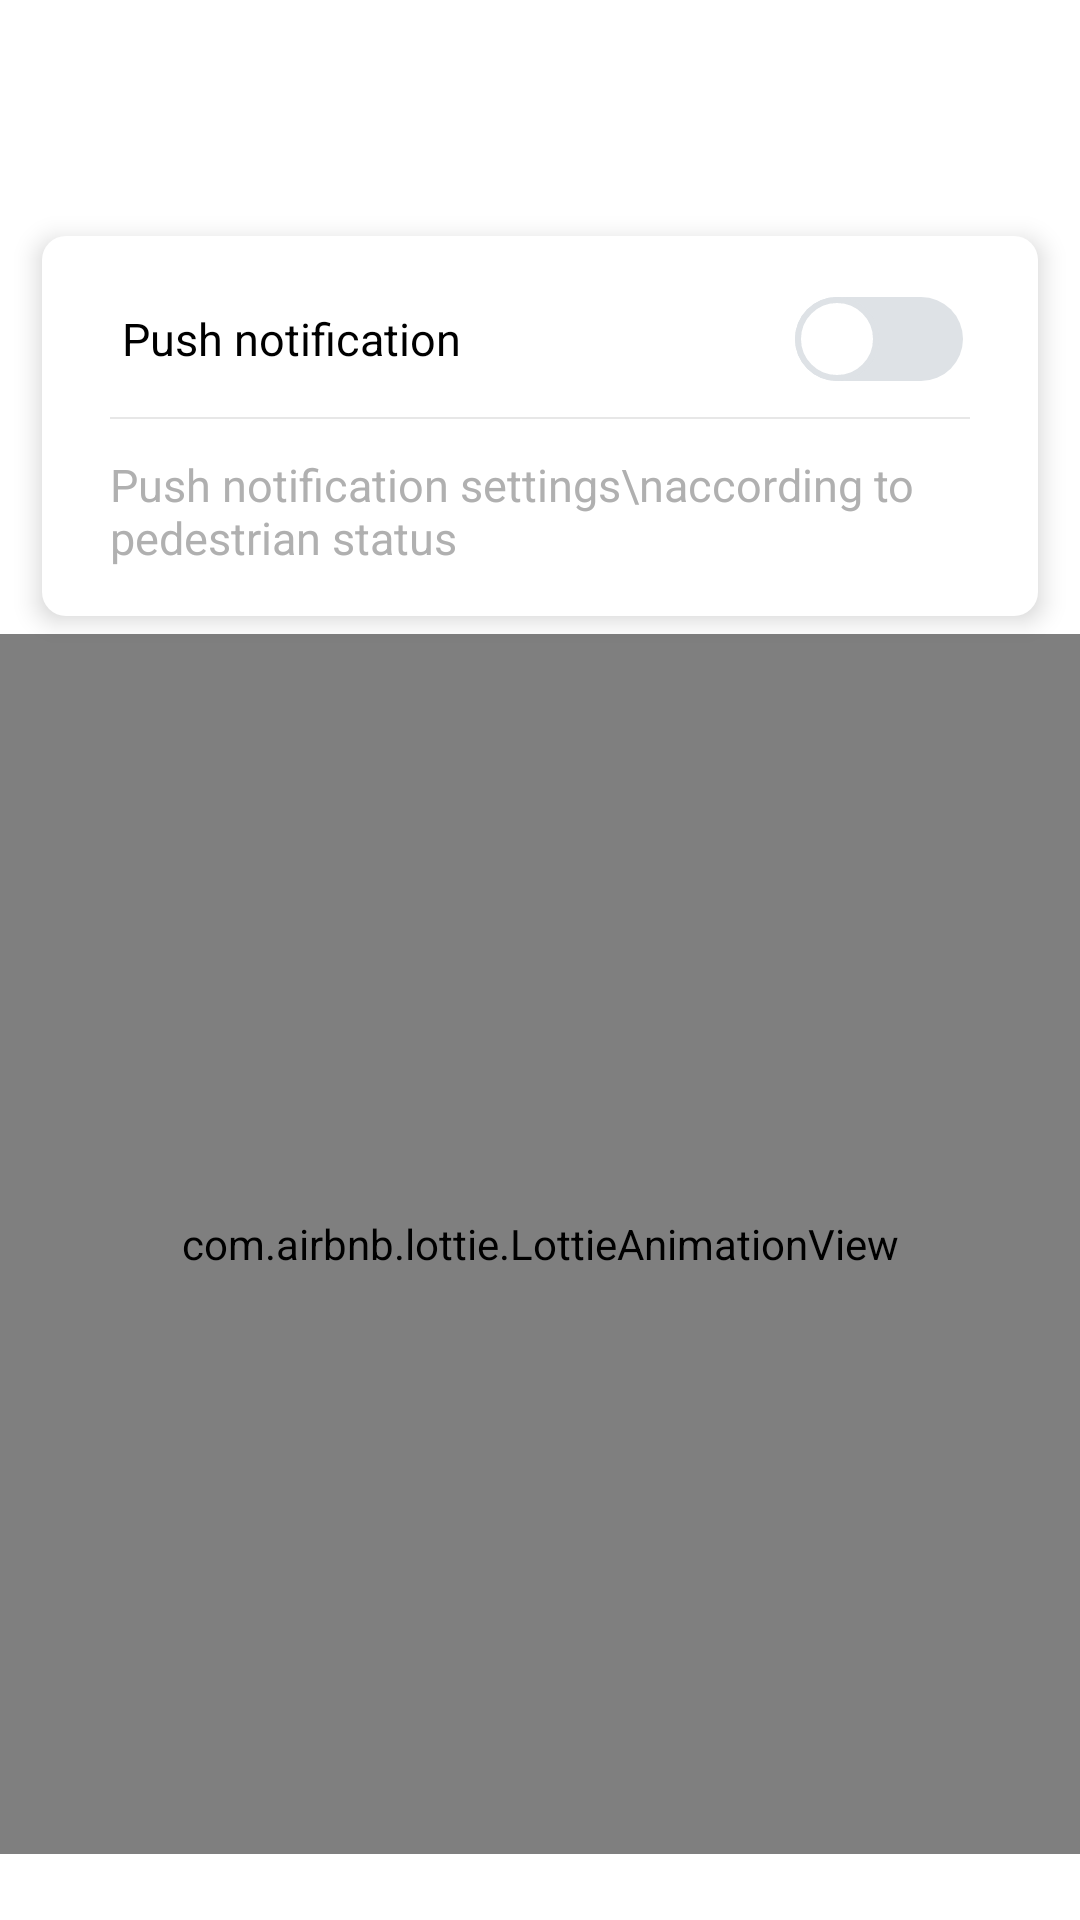

Produce the Android XML layout that renders to this screen, including the resource entries it uses.
<!-- AndroidManifest.xml: application theme Theme.Hackerton -->
<!-- res/layout/activity_main.xml -->
<?xml version="1.0" encoding="utf-8"?>
<layout xmlns:android="http://schemas.android.com/apk/res/android"
    xmlns:app="http://schemas.android.com/apk/res-auto"
    xmlns:tools="http://schemas.android.com/tools">

    <androidx.constraintlayout.widget.ConstraintLayout
        android:layout_width="match_parent"
        android:layout_height="match_parent"
        tools:context=".view.MainActivity">

        <androidx.constraintlayout.widget.ConstraintLayout
            android:id="@+id/push_box"
            android:layout_width="match_parent"
            android:layout_height="wrap_content"
            android:layout_marginHorizontal="14dp"
            android:layout_marginTop="78.5dp"
            android:background="@drawable/bg_login_background"
            android:elevation="5dp"
            android:paddingBottom="16dp"
            app:layout_constraintTop_toTopOf="parent">

            <TextView
                android:id="@+id/title_text"
                android:layout_width="wrap_content"
                android:layout_height="wrap_content"
                android:layout_marginStart="26.5dp"
                android:layout_marginTop="24dp"
                android:text="Push notification"
                android:textColor="@color/black"
                android:textSize="15sp"
                app:layout_constraintStart_toStartOf="parent"
                app:layout_constraintTop_toTopOf="parent" />

            <androidx.appcompat.widget.SwitchCompat
                android:id="@+id/noti_switch"
                android:layout_width="wrap_content"
                android:layout_height="wrap_content"
                android:layout_marginEnd="25dp"
                android:background="@null"
                android:foreground="@null"
                android:thumb="@drawable/setting_selector_thumb"
                app:layout_constraintBottom_toBottomOf="@+id/title_text"
                app:layout_constraintEnd_toEndOf="parent"
                app:layout_constraintTop_toTopOf="@+id/title_text"
                app:track="@drawable/setting_selector_switch" />

            <View
                android:id="@+id/underline"
                android:layout_width="match_parent"
                android:layout_height="0.5dp"
                android:layout_marginHorizontal="22.5dp"
                android:layout_marginTop="16dp"
                android:background="#e7e7e7"
                app:layout_constraintTop_toBottomOf="@+id/title_text" />

            <TextView
                android:layout_width="wrap_content"
                android:layout_height="wrap_content"
                android:layout_marginTop="11.5dp"
                android:text="Push notification settings\naccording to pedestrian status"
                android:textColor="#b0b0b0"
                android:textSize="15sp"
                app:layout_constraintStart_toStartOf="@+id/underline"
                app:layout_constraintTop_toBottomOf="@+id/underline" />

        </androidx.constraintlayout.widget.ConstraintLayout>

        <com.airbnb.lottie.LottieAnimationView
            android:id="@+id/walk_animation"
            android:layout_width="match_parent"
            android:layout_height="0dp"
            android:layout_marginTop="6dp"
            android:layout_marginBottom="22dp"
            app:layout_constraintBottom_toBottomOf="parent"
            app:layout_constraintTop_toBottomOf="@+id/push_box"
            app:lottie_autoPlay="true"
            app:lottie_loop="true"
            app:lottie_rawRes="@raw/walk" />

        <com.airbnb.lottie.LottieAnimationView
            android:id="@+id/red_light_animation"
            android:layout_width="180dp"
            android:layout_height="280dp"
            android:layout_marginTop="6dp"
            android:layout_marginBottom="22dp"
            app:layout_constraintTop_toBottomOf="@+id/push_box"
            app:layout_constraintEnd_toEndOf="parent"
            app:lottie_autoPlay="true"
            app:lottie_loop="true"
            app:lottie_rawRes="@raw/red_light"
            android:visibility="gone"/>

        <com.airbnb.lottie.LottieAnimationView
            android:id="@+id/green_light_animation"
            android:layout_width="180dp"
            android:layout_height="280dp"
            android:layout_marginTop="6dp"
            android:layout_marginBottom="22dp"
            app:layout_constraintTop_toBottomOf="@+id/push_box"
            app:layout_constraintEnd_toEndOf="parent"
            app:lottie_autoPlay="true"
            app:lottie_loop="true"
            app:lottie_rawRes="@raw/green_light"
            android:visibility="gone"/>

        <TextView
            android:id="@+id/stay_time"
            android:layout_width="wrap_content"
            android:layout_height="wrap_content"
            android:text="10"
            android:layout_marginTop="20dp"
            android:layout_marginStart="30dp"
            android:textColor="@color/black"
            android:textSize="80sp"
            app:layout_constraintStart_toStartOf="@+id/push_box"
            app:layout_constraintTop_toBottomOf="@+id/push_box"
            android:visibility="gone"/>

        <TextView
            android:id="@+id/danger"
            android:layout_width="wrap_content"
            android:layout_height="wrap_content"
            android:text="Danger!!"
            android:layout_marginTop="150dp"
            android:textColor="#FF0000"
            android:textSize="80sp"
            app:layout_constraintStart_toStartOf="@+id/push_box"
            app:layout_constraintEnd_toEndOf="@+id/push_box"
            app:layout_constraintTop_toBottomOf="@+id/push_box"
            android:visibility="gone"/>

    </androidx.constraintlayout.widget.ConstraintLayout>
</layout>
<!-- resources referenced by this layout -->
<resources>
  <!-- drawable bg_login_background (drawable) -->
  <?xml version="1.0" encoding="utf-8"?>
  <selector xmlns:android="http://schemas.android.com/apk/res/android"
      android:shape="rectangle">
      <item>
          <shape android:shape="rectangle">
              <solid android:color="@color/white" />
              <corners android:radius="8dp" />
          </shape>
      </item>
  </selector>
  <!-- drawable setting_selector_switch (drawable) -->
  <?xml version="1.0" encoding="utf-8"?>
  <selector xmlns:android="http://schemas.android.com/apk/res/android">
      <item android:state_checked="true" android:drawable="@drawable/setting_switch_track_on" />
      <item android:state_checked="false" android:drawable="@drawable/setting_switch_track_off" />
  </selector>
  <!-- drawable setting_selector_thumb (drawable) -->
  <?xml version="1.0" encoding="utf-8"?>
  <selector xmlns:android="http://schemas.android.com/apk/res/android">
      <item android:state_checked="true" android:drawable="@drawable/setting_switch_thumb_on" />
      <item android:state_checked="false" android:drawable="@drawable/setting_switch_thumb_off" />
  </selector>
  <style name="Theme.Hackerton" parent="Theme.MaterialComponents.Light.NoActionBar">
          
          <item name="colorPrimary">@color/purple_500</item>
          <item name="colorPrimaryVariant">@color/purple_700</item>
          <item name="colorOnPrimary">@color/white</item>
          
          <item name="colorSecondary">@color/teal_200</item>
          <item name="colorSecondaryVariant">@color/teal_700</item>
          <item name="colorOnSecondary">@color/black</item>
          
          <item name="android:statusBarColor">@color/white</item>
          <item name="android:windowLightStatusBar">true</item>
          
          
          <item name="android:windowSplashScreenAnimatedIcon" tools:targetApi="S">@android:color/transparent</item>
      </style>
  <!-- drawable setting_switch_track_on (drawable) -->
  <?xml version="1.0" encoding="utf-8"?>
  <shape xmlns:android="http://schemas.android.com/apk/res/android"
      android:shape="rectangle">
  
      <solid android:color="#53ccf2" />	 
  
      
      <padding
          android:bottom="5dp"
          android:top="5dp" />
  
      <corners android:radius="14.5dp"/>
  </shape>
  <!-- drawable setting_switch_track_off (drawable) -->
  <?xml version="1.0" encoding="utf-8"?>
  <shape xmlns:android="http://schemas.android.com/apk/res/android"
      android:shape="rectangle">
  
      <solid android:color="#dee2e6" />	 
  
      
      <padding
          android:bottom="5dp"
          android:top="5dp" />
  
      <corners android:radius="14.5dp"/>
  </shape>
  <!-- drawable setting_switch_thumb_on (drawable) -->
  <?xml version="1.0" encoding="utf-8"?>
  <shape xmlns:android="http://schemas.android.com/apk/res/android"
      android:shape="oval">
  
      <solid android:color="#ffffff" />
  
      <stroke
          android:width="2dp"
          android:color="#53ccf2"/>
  
      <size android:width="28dp"
          android:height="28dp"/>
  </shape>
  <!-- drawable setting_switch_thumb_off (drawable) -->
  <?xml version="1.0" encoding="utf-8"?>
  <shape xmlns:android="http://schemas.android.com/apk/res/android"
      android:shape="oval">
  
      <solid android:color="#ffffff" />
  
      <stroke
          android:width="2dp"
          android:color="#dee2e6"/>
  
      <size android:width="28dp"
          android:height="28dp"/>
  </shape>
  <!-- not gathered from this repository: default colours our renderer supplied (Android Studio template values) -->
  <color name="purple_500">#FF6200EE</color>
  <color name="purple_700">#FF3700B3</color>
  <color name="teal_200">#FF03DAC5</color>
  <color name="teal_700">#FF018786</color>
  <color name="black">#FF000000</color>
  <color name="white">#FFFFFFFF</color>
</resources>
